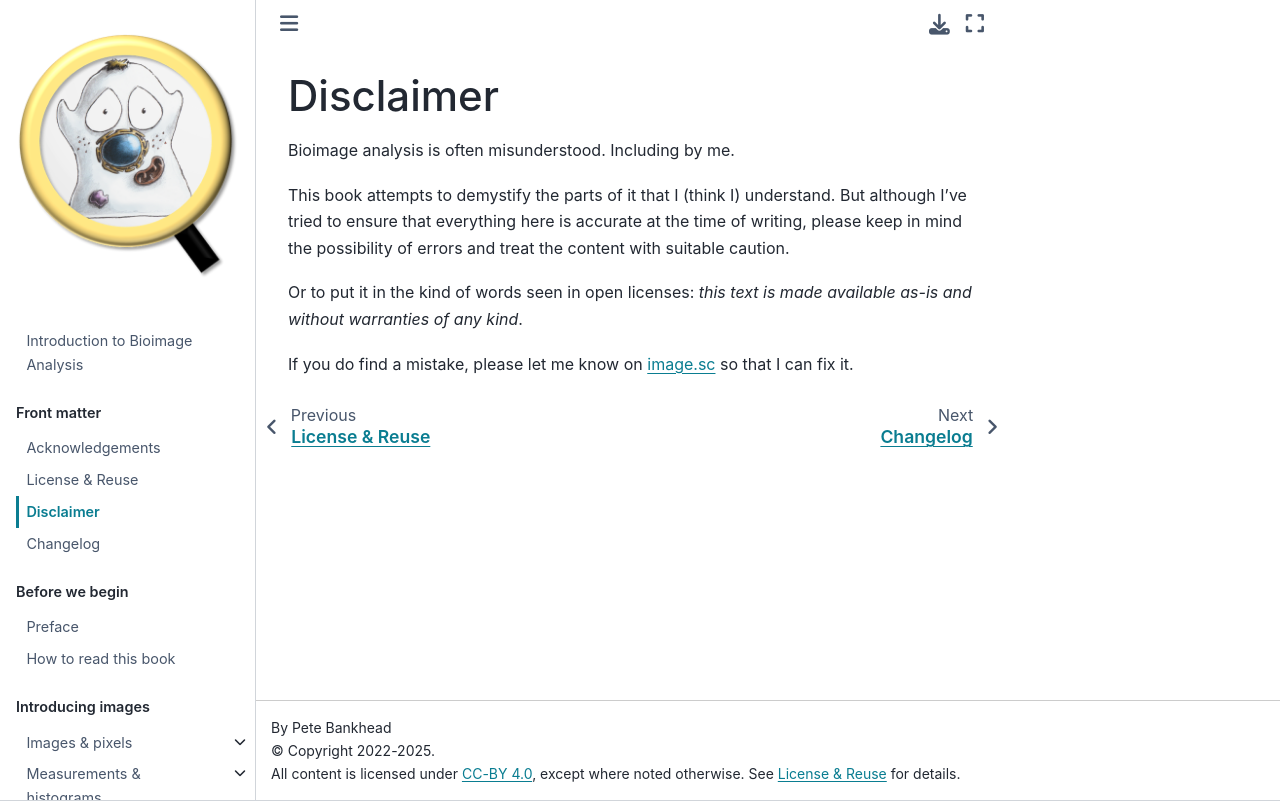

repository: bioimagebook/bioimagebook.github.io · page: chapters/0-preamble/disclaimer.html · generator: jekyll

# Disclaimer

Bioimage analysis is often misunderstood.
Including by me.

This book attempts to demystify the parts of it that I (think I) understand.
But although I've tried to ensure that everything here is accurate at the time of writing, please keep in mind the possibility of errors and treat the content with suitable caution.

Or to put it in the kind of words seen in open licenses: *this text is made available as-is and without warranties of any kind*.

If you do find a mistake, please let me know on [image.sc](https://forum.image.sc/tags/bioimage-book) so that I can fix it.
